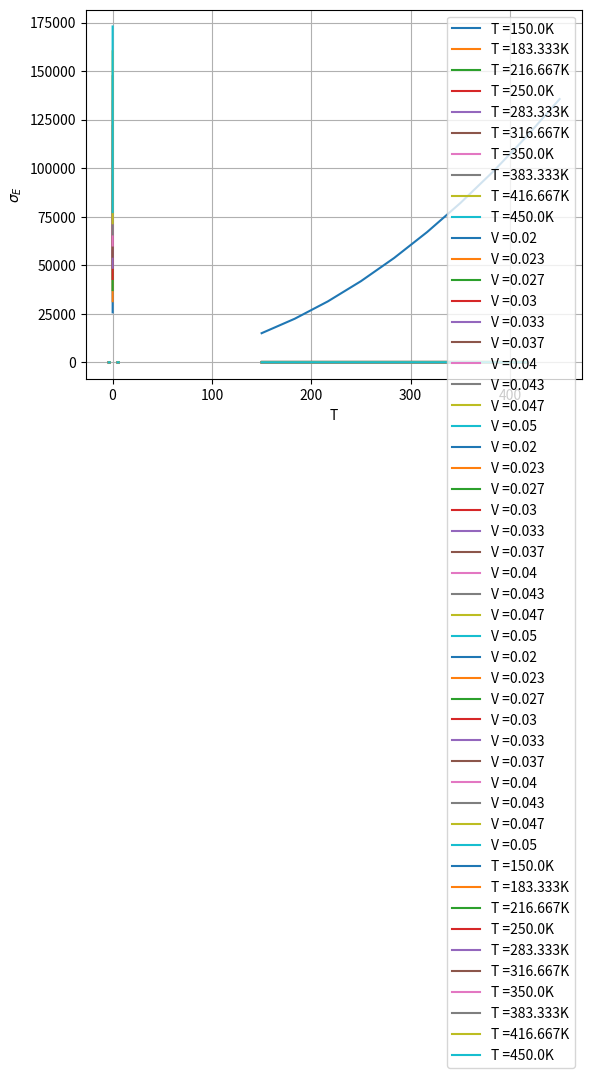

Generate this figure with matplotlib:
import numpy as np
import pandas as pd
import matplotlib.pyplot as plt
from scipy.integrate import quad
from scipy.stats import linregress
import math
h = 6.63*10**(-34)
k = 1.38*10**(-23)
N = 6.023*10**(23)
m = 1.67*10**(-27)

def Z_VT(n,V,T):
    C = h**2/(8*m*(V**(2/3))*k*T)
    return (np.pi/2)*(n**2)*np.exp(-(n**2)*C)

def inte(n_i,n_f,V,T):
    I = quad(lambda n: Z_VT(n,V,T),n_i,n_f)
    return I

V = np.linspace(20*10**(-3),50*10**(-3),10)
T = np.linspace(150,450,10)

main = np.zeros((len(V),len(T)))
for i in range(len(V)):
    for j in range(len(T)):
        main[i,j] = inte(1,10**(11),V[i],T[j])[0]

main_log = np.zeros((len(V),len(T)))
for i in range(len(V)):
    for j in range(len(T)):
        main_log[i,j] = np.log(inte(1,10**(11),V[i],T[j]))[0]
for i in range(len(T)):
    plt.plot(np.log(V),np.log(main[:,i]),label="T ={}K".format(float(f'{T[i]:.3f}')))
    plt.xlabel("logV")
    plt.ylabel("logZ")
    plt.grid()
    plt.legend()
plt.show()

for i in range(len(V)):
    plt.plot(np.log(T),np.log(main[i,:]),label="V ={}".format(float(f'{V[i]:.3f}')))
    plt.xlabel("logT")
    plt.ylabel("logZ")
    plt.grid()
    plt.legend()
plt.show()

def pressure(T,V,lnZ):
    P = []
    for i in range(len(lnZ)-1):
        p = (N*k*T*(lnZ[i+1]-lnZ[i]))/(V[i+1]-V[i])
        P.append(p)
    return P

P = []
for i in range(len(V)):
    P.append(pressure(T[i],V,main_log[:,i])) 
#Energy
def energy(T,lnZ):
    U = []
    for i in range(len(lnZ)-1):
        u = (k*(T[i]**2)*(lnZ[i+1]-lnZ[i]))/(T[i+1]-T[i])
        U.append(u)
    return U

U = []
for i in range(len(V)):
    U.append(energy(T,main_log[i,:]))
#entropy
S_main =[]
for i in range(len(U)):
    S = []
    for j in range(len(U)-1):
        S.append((U[i][j]/T[i])+N*k*(main_log[i,:][j]-np.log(N)+1))
    S_main.append(S)

def C_v(T,U):
    C_v = []
    for i in range(len(U)-1):
        Cv = (1/N)*((U[i+1]-U[i])/(T[i+1]-T[i]))
        C_v.append(Cv)
    return C_v

C__v = []
for i in range(len(U)):
    C__v.append(C_v(T,U[i]))          
for i in range(len(V)):
    slope = linregress(U[i], T[:-1])[0]    
    plt.plot(T[:-1],U[i],label="V ={}".format(float(f'{V[i]:.3f}')))
    plt.xlabel("T")
    plt.ylabel("U")
    plt.grid()
    plt.legend()
plt.show()
print(slope)

for i in range(len(V)):
    plt.plot(T[:-1],S,label="V ={}".format(float(f'{V[i]:.3f}')))
    plt.xlabel("T")
    plt.ylabel("S")
    plt.grid()
    plt.legend()
plt.show()


for i in range(len(V)):
    plt.plot(V[:-1],P[i],label="T ={}K".format(float(f'{T[i]:.3f}')))
    plt.xlabel("V")
    plt.ylabel("P")
    plt.grid()
    plt.legend()
plt.show()

# for i in range(len(V)):
#     plt.plot(T[:-1],P[i],label="T ={}K".format(float(f'{T[i]:.3f}')))
#     plt.xlabel("T")
#     plt.ylabel("P")
#     plt.grid()
#     plt.legend()
# plt.show()

slope = linregress(U[0], T[:-1])[0]
plt.plot(T,np.multiply(slope,k*(T**2)))
plt.xlabel("T")
plt.ylabel("$\sigma_{E}$")
plt.grid()
plt.legend()
plt.show()
